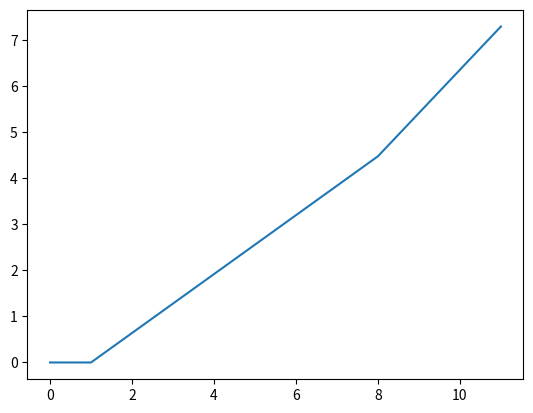

Write the Python code that produced this figure.
# -*- coding: utf-8 -*-
"""
Created on Sat May 16 00:14:29 2020

@author: Marcos J Ribeiro
"""

import numpy as np
import matplotlib.pyplot as plt

## Question 1

n= 12
mu = 0.3
z = 0.4
theta=0
un = (mu+z)/1.5
u = un
pi = np.zeros(n) 

for i in range(0,n):
    
    if i>=2:
        u = 0.04
        theta = 1
    if i>=9:
        mu = 0.6
    pi[i] = theta*pi[i-1] + (mu + z) - 1.5*u

plt.plot(pi)

pi
    

2.67*np.exp(3)

# prova 2 - Q4 - A

n= 6
pi = 0.02
u_t = 0.04


for i in range(n):
    pi = 0.8 - u_t + pi
    print(pi)



# Q4 - B

n= 6
pi = 0.02
u_t = 0.04
ind = 0.6    # com indexação de salários



for i in range(n):
    pi = 1/(1-ind)*(0.8 - u_t) + pi
    print(pi)






# Q2 - Lista 2




def phillips(un, u_t,lamb=0):
    pi = np.zeros(n)
    for i in range(1, n):
        pi[i] = pi[i-1] + (1/(1-lamb))*(un - 2.5*u_t)
    return pi


phillips(un=0.6, u_t=0.03, lamb=0.99)


0.75**0.5










